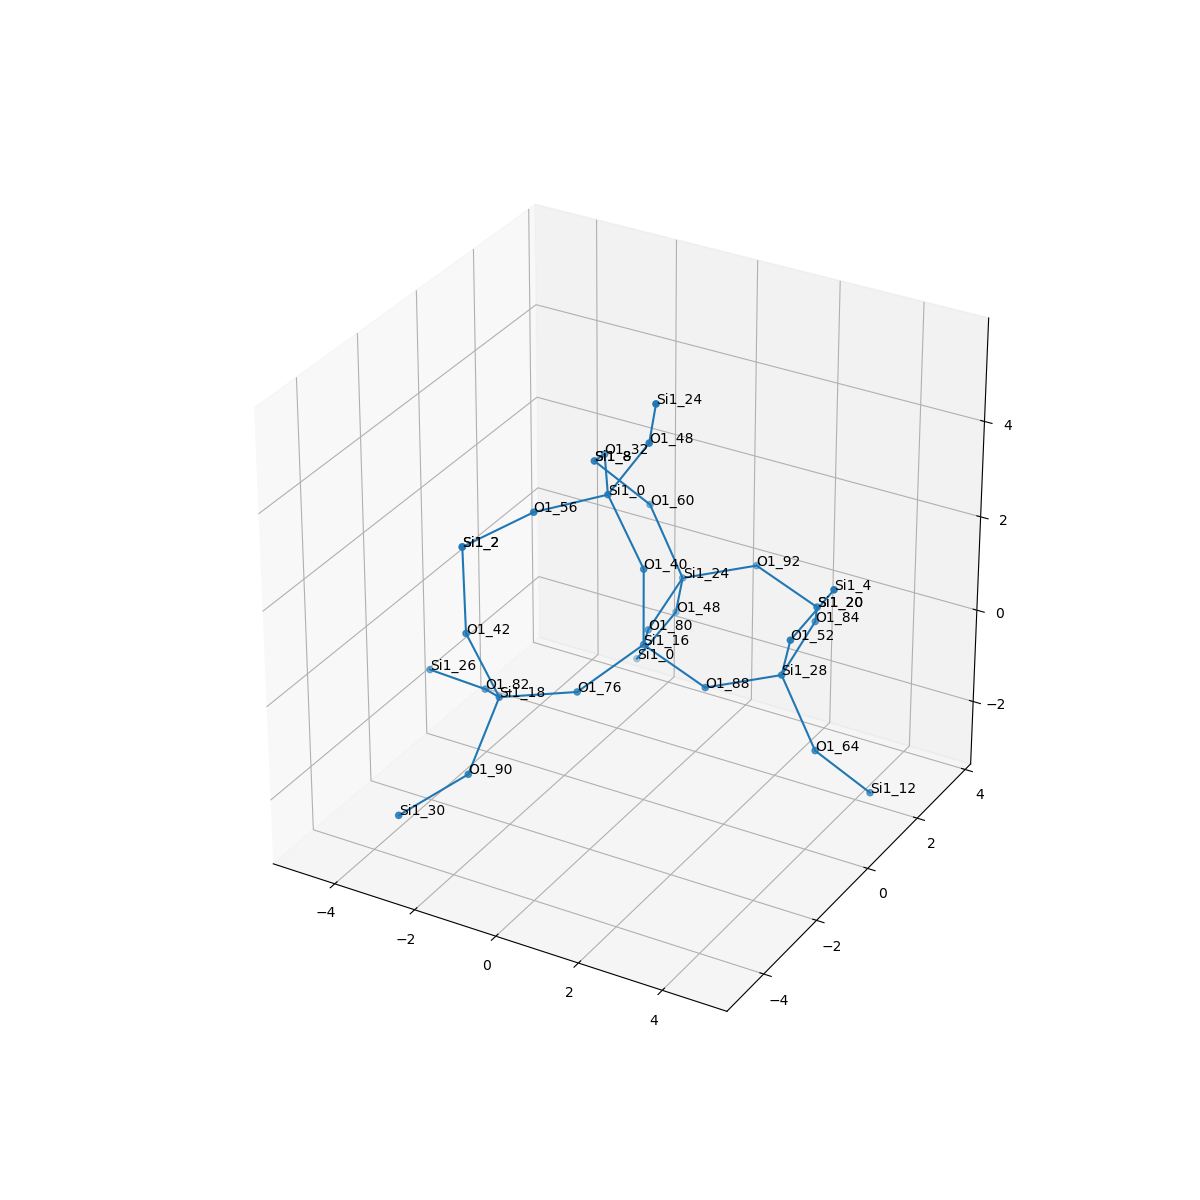

The data file committed next to this chart (first rows):
, neighbor_num, isite, atom, x, y, z, front_index
0, 0, 16, Si1, 0.0, 0.0, 0.0, 
1, 1, 80, O1, -0.7557, 1.316, -0.5365, 0.0
2, 1, 88, O1, 1.52, 0.0, -0.5338, 0.0
3, 1, 40, O1, 5.551115123125783e-17, 5.551115123125783e-17, 1.609, 0.0
4, 1, 76, O1, -0.7599, -1.312, -0.5379, 0.0
5, 2, 24, Si1, -0.9234, 2.889, -0.2284, 1.0
6, 2, 28, Si1, 2.965, 0.6394, -0.2218, 2.0
7, 2, 0, Si1, -0.8795, 0.004541, 2.959, 3.0
8, 2, 18, Si1, -2.189, -2.045, -0.6405, 4.0
9, 3, 60, O1, -1.885, 3.085, 1.046, 5.0
10, 3, 92, O1, 0.522, 3.528, 0.0836, 5.0
11, 3, 48, O1, -1.567, 3.623, -1.508, 5.0
12, 3, 84, O1, 2.797, 2.212, 0.08632, 6.0
13, 3, 64, O1, 3.926, 0.4426, -1.497, 6.0
14, 3, 52, O1, 3.609, -0.0947, 1.058, 6.0
15, 3, 48, O1, 0.09897, 0.04067, 4.237, 7.0
16, 3, 32, O1, -1.832, 1.301, 2.976, 7.0
17, 3, 56, O1, -1.786, -1.326, 3.011, 7.0
18, 3, 42, O1, -2.67, -2.495, 0.8282, 8.0
19, 3, 82, O1, -3.268, -1.032, -1.272, 8.0
20, 3, 90, O1, -2.061, -3.346, -1.582, 8.0
21, 4, 8, Si1, -2.772, 2.309, 2.144, 9.0
22, 4, 20, Si1, 2.042, 3.528, -0.4502, 10.0
23, 4, 0, Si1, -2.546, 3.587, -2.786, 11.0
24, 4, 20, Si1, 2.042, 3.528, -0.4502, 12.0
25, 4, 12, Si1, 4.813, 1.219, -2.594, 13.0
26, 4, 4, Si1, 4.587, -0.05858, 2.336, 14.0
27, 4, 24, Si1, 0.7429, -0.6935, 5.516, 15.0
28, 4, 8, Si1, -2.772, 2.309, 2.144, 16.0
29, 4, 2, Si1, -3.059, -2.032, 2.321, 17.0
30, 4, 2, Si1, -3.059, -2.032, 2.321, 18.0
31, 4, 26, Si1, -4.857, -0.7873, -1.379, 19.0
32, 4, 30, Si1, -2.795, -4.743, -1.907, 20.0
